Labelled photos from "split_data", an image-classification folder in sepehrtaji-dev/Laliga_teams_logo_CNN. The possible labels are: Athletic Bilbao, Atletico Madrid, Barcelona, Celta Vigo, Deportivo Alaves, Espanyol, Getafe, Girona, Las Palmas, Leganes, Mallorca, Osasuna, Rayo Vallecano, Real Betis, Real Madrid, Real Sociedad, Real Valladolid, Sevilla, Valencia, Villarreal.

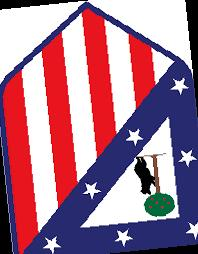
Label: Atletico Madrid

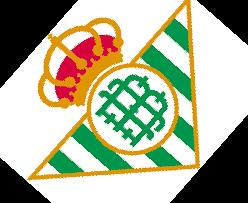
Label: Real Betis

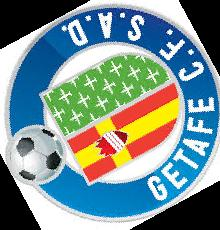
Label: Getafe

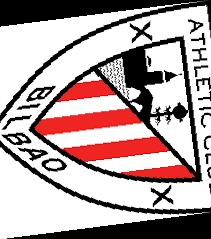
Label: Athletic Bilbao

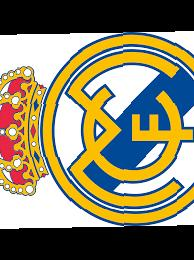
Label: Real Madrid

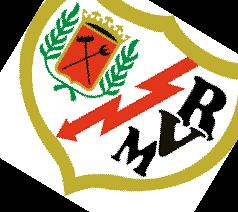
Label: Rayo Vallecano
